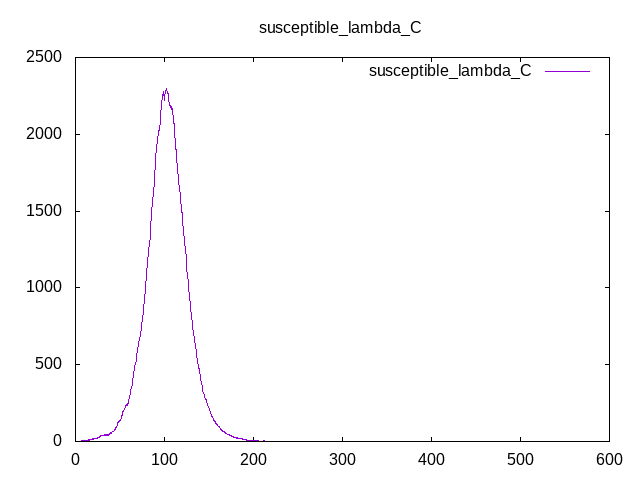

The data file committed next to this chart (first rows):
Time, susceptible_lambda_C
0, 0
0.25, 0
0.5, 0.2285
0.75, 0.3403
1, 0.9228
1.25, 1.058
1.5, 1.476
1.75, 1.814
2, 1.827
2.25, 1.919
2.5, 2.704
2.75, 2.734
3, 2.796
3.25, 2.308
3.5, 2.618
3.75, 2.57
4, 2.254
4.25, 2.53
4.5, 2.552
4.75, 2.584
5, 2.794
5.25, 2.57
5.5, 2.617
5.75, 2.533
6, 2.671
6.25, 2.612
6.5, 2.697
6.75, 2.711
7, 2.65
7.25, 3.953
7.5, 2.616
7.75, 3.338
8, 3.978
8.25, 3.941
8.5, 4.024
8.75, 3.966
9, 3.679
9.25, 3.312
9.5, 2.703
9.75, 2.904
10, 2.754
10.25, 3.044
10.5, 3.876
10.75, 4.069
11, 4.313
11.25, 4.289
11.5, 4.535
11.75, 4.665
12, 5.057
12.25, 4.807
12.5, 5.206
12.75, 5.968
13, 5.871
13.25, 6.783
13.5, 7.273
13.75, 7.287
14, 6.774
14.25, 6.553
14.5, 9.26
14.75, 9.996
... 2,340 more rows
